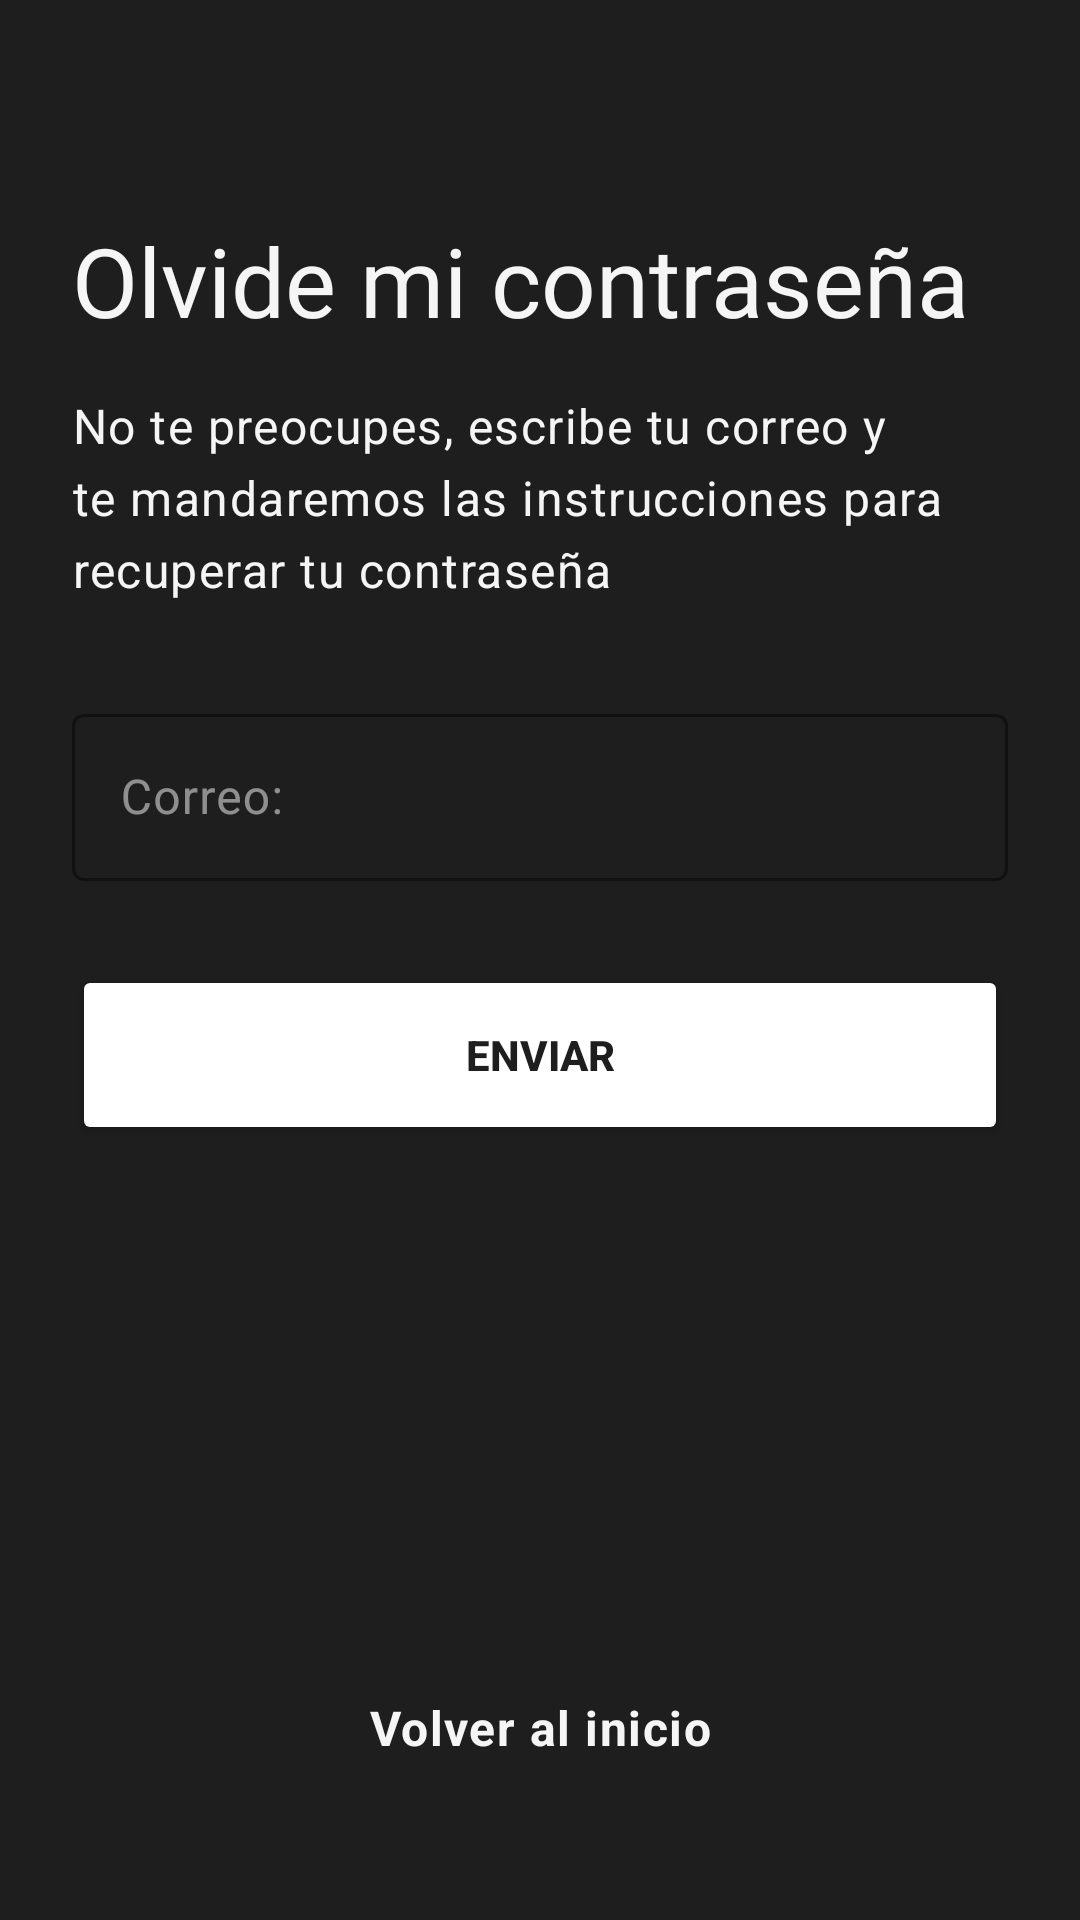

Reconstruct the res/layout file that produces this screen, plus the resources it refers to.
<!-- AndroidManifest.xml: application theme Theme.Sk8 -->
<!-- res/layout/fragment_recuperar_c.xml -->
<?xml version="1.0" encoding="utf-8"?>
<androidx.constraintlayout.widget.ConstraintLayout
    xmlns:android="http://schemas.android.com/apk/res/android"
    xmlns:app="http://schemas.android.com/apk/res-auto"
    xmlns:tools="http://schemas.android.com/tools"
    android:layout_width="match_parent"
    android:layout_height="match_parent"
    android:background="#1E1E1E"
    android:padding="24dp">

    <TextView
        android:id="@+id/tvTituloRecuperar"
        style="@style/EstiloTituloSkate"
        android:layout_width="0dp"
        android:layout_height="wrap_content"
        android:layout_marginTop="48dp"
        android:text="@string/olvide_pass"
        android:textColor="@color/blanco_humo"
        app:layout_constraintEnd_toEndOf="parent"
        app:layout_constraintStart_toStartOf="parent"
        app:layout_constraintTop_toTopOf="parent" />

    <TextView
        android:id="@+id/tvDescripcion"
        style="@style/EstiloCuerpoSkate"
        android:layout_width="0dp"
        android:layout_height="wrap_content"
        android:layout_marginTop="16dp"
        android:text="@string/olvide_pass_desc"
        android:textColor="@color/blanco_humo"
        app:layout_constraintEnd_toEndOf="parent"
        app:layout_constraintStart_toStartOf="parent"
        app:layout_constraintTop_toBottomOf="@id/tvTituloRecuperar" />

    <com.google.android.material.textfield.TextInputLayout
        android:id="@+id/tilEmail"
        style="@style/Widget.Material3.TextInputLayout.OutlinedBox"
        android:layout_width="0dp"
        android:layout_height="wrap_content"
        android:layout_marginTop="32dp"
        android:hint="@string/correo"
        android:textColorHint="#80FFFFFF"
        app:boxStrokeColor="@color/blanco_humo"
        app:hintTextColor="@color/blanco_humo"
        app:layout_constraintEnd_toEndOf="parent"
        app:layout_constraintStart_toStartOf="parent"
        app:layout_constraintTop_toBottomOf="@id/tvDescripcion">

        <com.google.android.material.textfield.TextInputEditText
            android:id="@+id/emailTiet"
            android:layout_width="match_parent"
            android:layout_height="wrap_content"
            android:inputType="textEmailAddress"
            android:textColor="@color/blanco_humo" />
    </com.google.android.material.textfield.TextInputLayout>

    <Button
        android:id="@+id/btnRecuperar"
        android:layout_width="0dp"
        android:layout_height="60dp"
        android:layout_marginTop="28dp"
        android:backgroundTint="#FFFFFF"
        android:text="@string/enviar"
        android:textColor="@color/fondo_asfalto"
        android:textStyle="bold"
        app:cornerRadius="8dp"
        app:layout_constraintEnd_toEndOf="parent"
        app:layout_constraintHorizontal_bias="0.0"
        app:layout_constraintStart_toStartOf="parent"
        app:layout_constraintTop_toBottomOf="@id/tilEmail" />

    <Button
        android:id="@+id/btnVolver"
        style="?attr/borderlessButtonStyle"
        android:layout_width="wrap_content"
        android:layout_height="wrap_content"
        android:layout_marginBottom="16dp"
        android:text="@string/Volver_inicio"
        android:textAppearance="@style/EstiloCuerpoSkate"
        android:textColor="@color/blanco_humo"
        android:textStyle="bold"
        app:layout_constraintBottom_toBottomOf="parent"
        app:layout_constraintEnd_toEndOf="parent"
        app:layout_constraintStart_toStartOf="parent" />

</androidx.constraintlayout.widget.ConstraintLayout>
<!-- resources referenced by this layout -->
<resources>
  <color name="blanco_humo">#F5F5F5</color>
  <color name="fondo_asfalto">#1E1E1E</color>
  <string name="Volver_inicio">Volver al inicio</string>
  <string name="correo">Correo:</string>
  <string name="enviar">Enviar</string>
  <string name="olvide_pass">Olvide mi contraseña</string>
  <string name="olvide_pass_desc">No te preocupes, escribe tu correo  y te mandaremos las instrucciones para recuperar tu contraseña</string>
  <style name="EstiloCuerpoSkate" parent="TextAppearance.Material3.BodyLarge">
          <item name="android:fontFamily">sans-serif</item>
          <item name="fontFamily">sans-serif</item>
          <item name="android:textSize">16sp</item>
          <item name="android:textAllCaps">false</item>
      </style>
  <style name="EstiloTituloSkate" parent="TextAppearance.Material3.HeadlineLarge">
          <item name="android:fontFamily">@font/bebas_neue_bold</item>
          <item name="fontFamily">@font/bebas_neue_bold</item>
          <item name="android:textSize">32sp</item>
      </style>
  <style name="Theme.Sk8" parent="Base.Theme.Sk8" />
  <style name="Base.Theme.Sk8" parent="Theme.Material3.DayNight.NoActionBar">
          <item name="android:colorBackground">@color/fondo_asfalto</item>
          <item name="colorOnBackground">@color/blanco_humo</item>
  
          <item name="colorSurface">@color/blanco_tarjeta</item>
          <item name="colorOnSurface">@color/fondo_asfalto</item>
      </style>
  <color name="blanco_tarjeta">#FFFFFF</color>
</resources>
